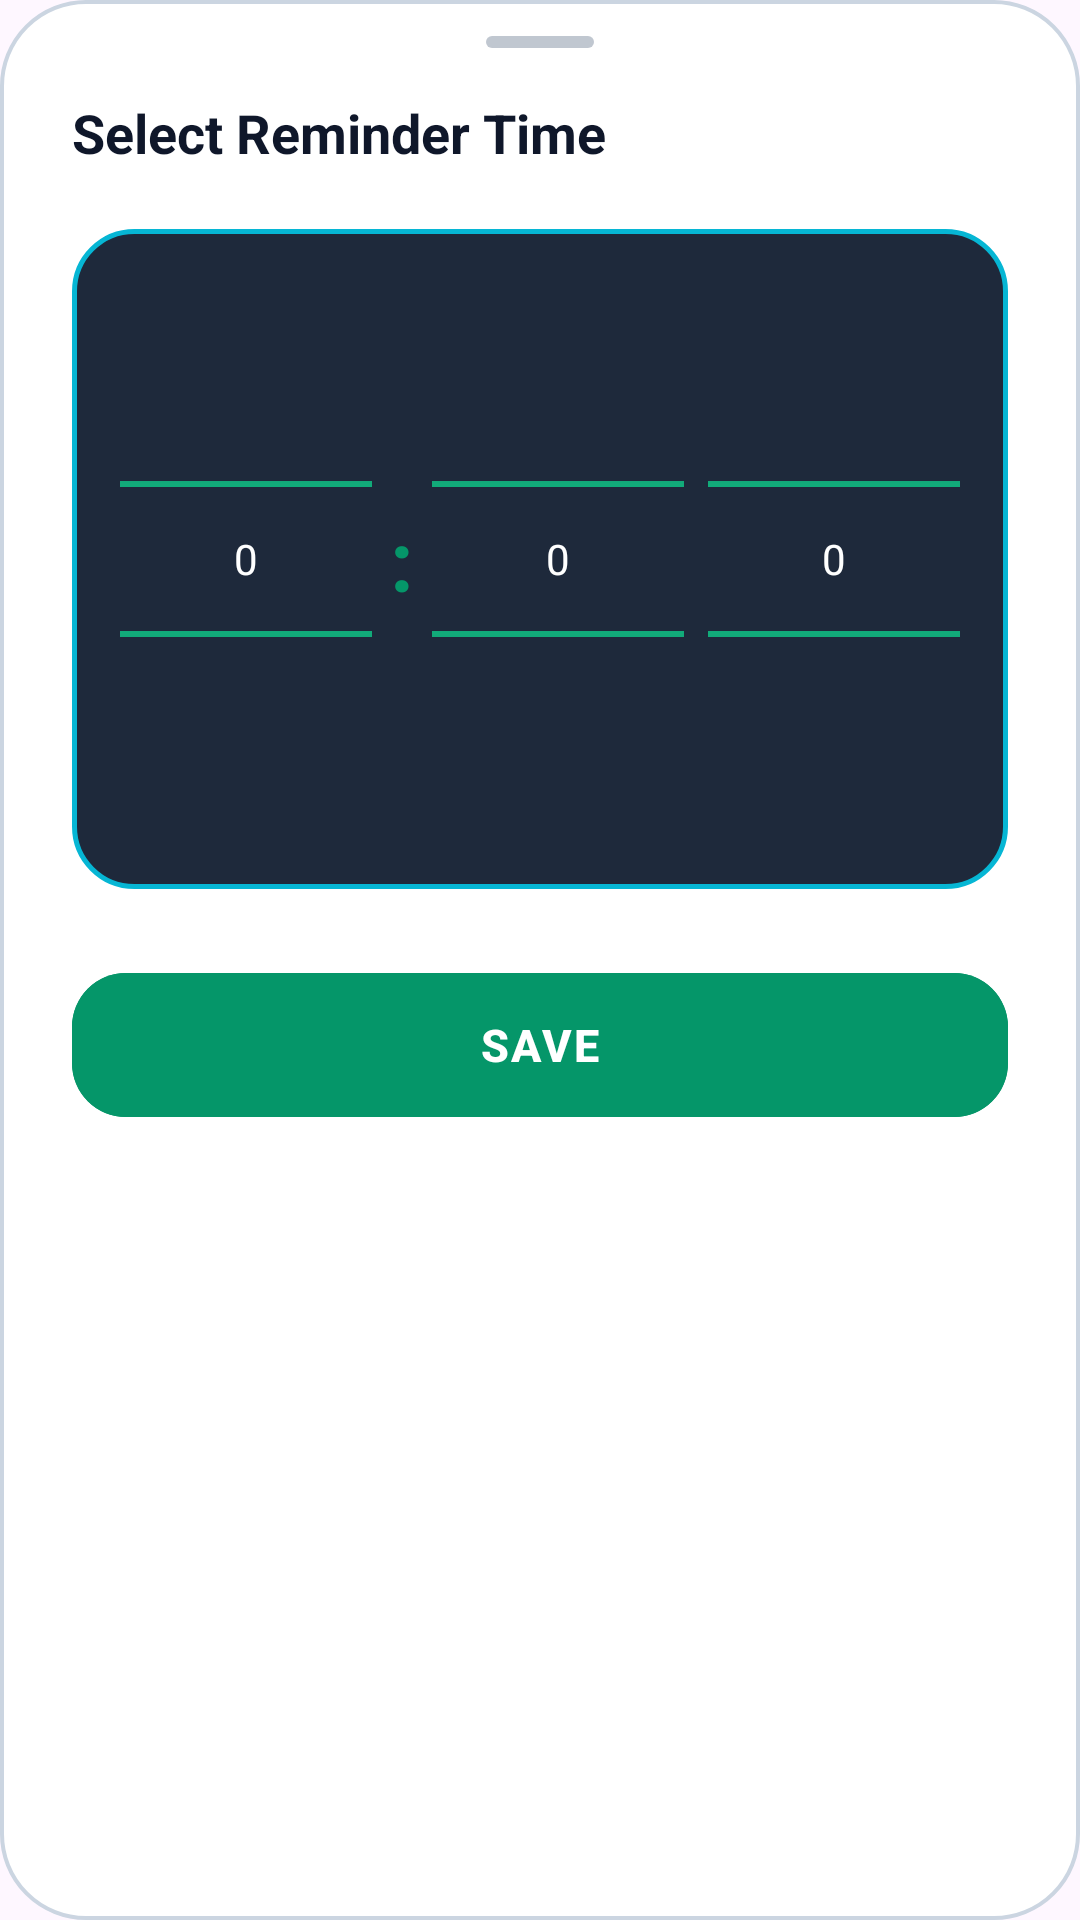

Reconstruct the res/layout file that produces this screen, plus the resources it refers to.
<!-- AndroidManifest.xml: application theme Theme.OCRMedicationApp -->
<!-- res/layout/dialog_wheel_time_picker.xml -->
<?xml version="1.0" encoding="utf-8"?>
<LinearLayout xmlns:android="http://schemas.android.com/apk/res/android"
    xmlns:app="http://schemas.android.com/apk/res-auto"
    android:layout_width="match_parent"
    android:layout_height="wrap_content"
    android:orientation="vertical"
    android:background="@drawable/dialog_background"
    android:paddingHorizontal="24dp"
    android:paddingTop="12dp"
    android:paddingBottom="28dp">

    
    <View
        android:layout_width="36dp"
        android:layout_height="4dp"
        android:layout_gravity="center_horizontal"
        android:layout_marginBottom="16dp"
        android:background="@drawable/bottom_sheet_drag_handle_bg"
        android:alpha="0.4"/>

    
    <RelativeLayout
        android:layout_width="match_parent"
        android:layout_height="wrap_content"
        android:layout_marginBottom="20dp">

        <TextView
            android:layout_width="wrap_content"
            android:layout_height="wrap_content"
            android:text="Select Reminder Time"
            android:textColor="@color/text_primary"
            android:textSize="18sp"
            android:textStyle="bold"
            android:layout_alignParentStart="true"
            android:layout_centerVertical="true"/>
    </RelativeLayout>

    
    <LinearLayout
        android:layout_width="match_parent"
        android:layout_height="220dp"
        android:orientation="horizontal"
        android:gravity="center"
        android:paddingHorizontal="16dp"
        android:paddingVertical="8dp"
        android:background="@drawable/wheel_picker_container_bg"
        android:layout_marginBottom="24dp">

        
        <NumberPicker
            android:id="@+id/npHour"
            android:layout_width="0dp"
            android:layout_height="match_parent"
            android:layout_weight="1"
            android:theme="@style/Theme.OCRMedicationApp.DarkWheelPicker"
            android:descendantFocusability="blocksDescendants"/>

        <TextView
            android:layout_width="wrap_content"
            android:layout_height="wrap_content"
            android:text=":"
            android:textColor="@color/accent_teal"
            android:textSize="28sp"
            android:textStyle="bold"
            android:layout_gravity="center_vertical"
            android:paddingHorizontal="6dp"/>

        
        <NumberPicker
            android:id="@+id/npMinute"
            android:layout_width="0dp"
            android:layout_height="match_parent"
            android:layout_weight="1"
            android:theme="@style/Theme.OCRMedicationApp.DarkWheelPicker"
            android:descendantFocusability="blocksDescendants"/>

        
        <NumberPicker
            android:id="@+id/npAmpm"
            android:layout_width="0dp"
            android:layout_height="match_parent"
            android:layout_weight="1"
            android:theme="@style/Theme.OCRMedicationApp.DarkWheelPicker"
            android:descendantFocusability="blocksDescendants"
            android:layout_marginStart="8dp"/>

    </LinearLayout>

    
    <com.google.android.material.button.MaterialButton
        android:id="@+id/btnSaveTime"
        style="@style/Widget.Material3.Button"
        android:layout_width="match_parent"
        android:layout_height="56dp"
        android:text="SAVE"
        android:textColor="@android:color/white"
        android:textStyle="bold"
        android:textSize="15sp"
        android:letterSpacing="0.05"
        android:backgroundTint="@color/accent_teal"
        app:cornerRadius="18dp"
        android:elevation="0dp"/>

</LinearLayout>
<!-- resources referenced by this layout -->
<resources>
  <color name="accent_teal">#059669</color>
  <color name="text_primary">#0F172A</color>
  <!-- drawable bottom_sheet_drag_handle_bg (drawable) -->
  <?xml version="1.0" encoding="utf-8"?>
  <shape xmlns:android="http://schemas.android.com/apk/res/android">
      <solid android:color="@color/text_secondary"/>
      <corners android:radius="3dp"/>
  </shape>
  <!-- drawable dialog_background (drawable) -->
  <?xml version="1.0" encoding="utf-8"?>
  <shape xmlns:android="http://schemas.android.com/apk/res/android"
      android:shape="rectangle">
      <solid android:color="@color/grid_card_bg" />
      <corners android:radius="28dp" />
      <stroke android:width="1.2dp" android:color="@color/glass_stroke" />
  </shape>
  <!-- drawable wheel_picker_container_bg (drawable) -->
  <?xml version="1.0" encoding="utf-8"?>
  <shape xmlns:android="http://schemas.android.com/apk/res/android"
      android:shape="rectangle">
      <solid android:color="#1E293B"/> 
      <corners android:radius="20dp"/>
      <stroke
          android:width="1.5dp"
          android:color="#06B6D4"/>
  </shape>
  <style name="Theme.OCRMedicationApp.DarkWheelPicker" parent="ThemeOverlay.Material3.Dark">
          <item name="android:textColorPrimary">#FFFFFF</item>
          <item name="android:textColorSecondary">#94A3B8</item>
          <item name="android:editTextColor">#FFFFFF</item>
          <item name="android:colorControlNormal">#10B981</item>
          <item name="android:colorControlActivated">#10B981</item>
      </style>
  <style name="Theme.OCRMedicationApp" parent="Base.Theme.OCRMedicationApp" />
  <color name="text_secondary">#64748B</color>
  <color name="grid_card_bg">#FFFFFF</color>
  <color name="glass_stroke">#CBD5E1</color>
  <style name="Base.Theme.OCRMedicationApp" parent="Theme.Material3.DayNight.NoActionBar">
          <item name="android:navigationBarColor">@android:color/transparent</item>
          <item name="android:statusBarColor">@android:color/transparent</item>
          <item name="android:windowDrawsSystemBarBackgrounds">true</item>
          <item name="android:enforceNavigationBarContrast" tools:targetApi="q">false</item>
          <item name="android:enforceStatusBarContrast" tools:targetApi="q">false</item>
          <item name="bottomSheetDialogTheme">@style/CustomBottomSheetDialogTheme</item>
      </style>
  <style name="CustomBottomSheetDialogTheme" parent="ThemeOverlay.Material3.BottomSheetDialog">
          <item name="android:windowAnimationStyle">@style/BottomSheetSlideAnimation</item>
      </style>
  <style name="BottomSheetSlideAnimation">
          <item name="android:windowEnterAnimation">@anim/slide_in_bottom</item>
          <item name="android:windowExitAnimation">@anim/slide_out_bottom</item>
      </style>
</resources>
